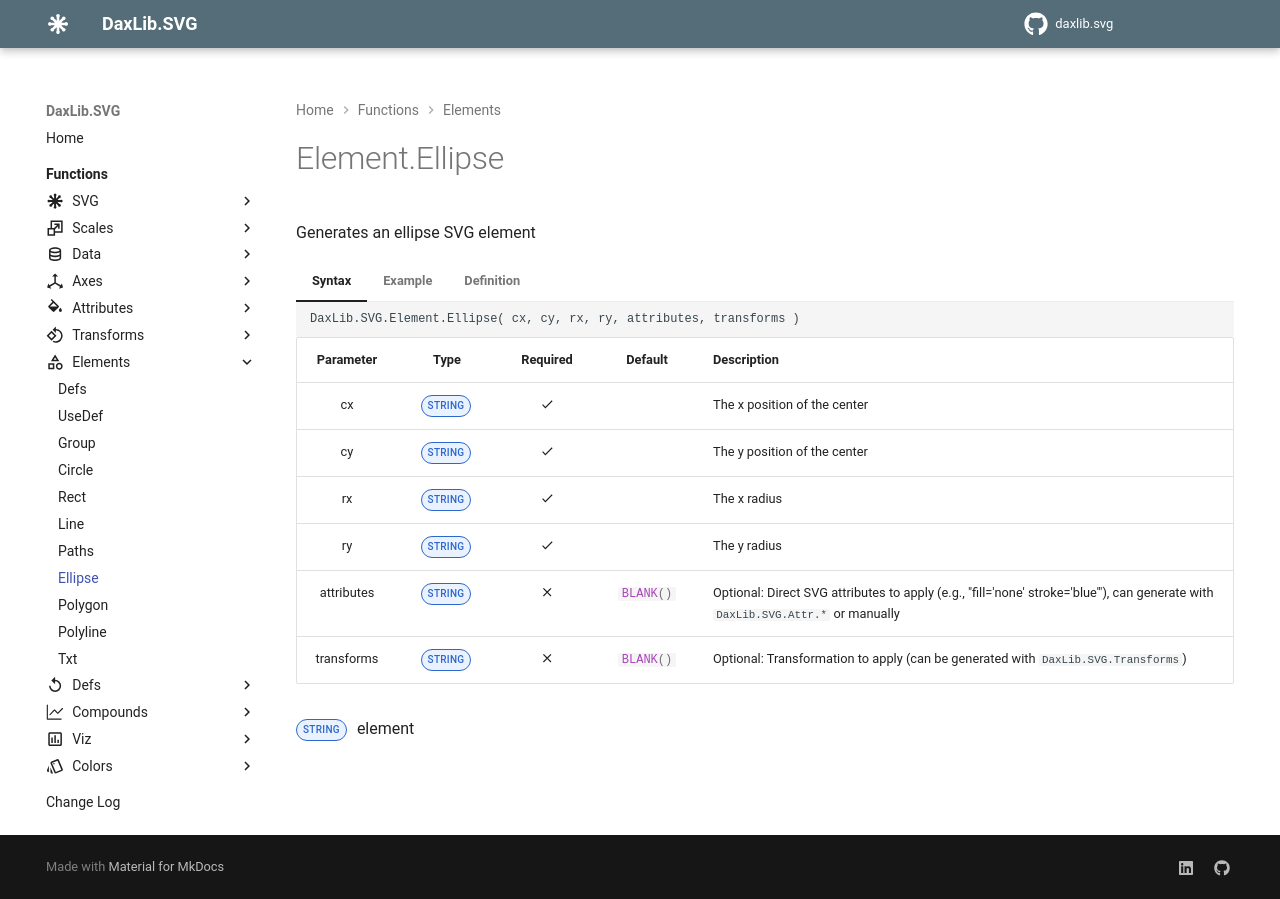

repository: EvaluationContext/daxlib.svg · page: elements/Element.Ellipse/index.html · generator: mkdocs

# Element.Ellipse

Generates an ellipse SVG element

=== "Syntax"

    ```dax
    DaxLib.SVG.Element.Ellipse( cx, cy, rx, ry, attributes, transforms )
    ```

    | Parameter | Type | Required | Default | Description |
    |:---:|:---:|:---:|:---:|---|
    | cx | <span class="type-label string">STRING</span> | :material-check: |  | The x position of the center |
    | cy | <span class="type-label string">STRING</span> | :material-check: |  | The y position of the center |
    | rx | <span class="type-label string">STRING</span> | :material-check: |  | The x radius |
    | ry | <span class="type-label string">STRING</span> | :material-check: |  | The y radius |
    | attributes | <span class="type-label string">STRING</span> | :material-close: | `#!dax BLANK()` | Optional: Direct SVG attributes to apply (e.g., "fill='none' stroke='blue'"), can generate with `DaxLib.SVG.Attr.*` or manually |
    | transforms | <span class="type-label string">STRING</span> | :material-close: | `#!dax BLANK()` | Optional: Transformation to apply (can be generated with `DaxLib.SVG.Transforms`) |

    <span class="type-label string">STRING</span> <ellipse> element

=== "Example"

    ```dax
    DaxLib.SVG.Element.Ellipse(
        "50", 
        "50", 
        "40", 
        "20", 
        DaxLib.SVG.Attr.Shapes("#0078D4", BLANK(), BLANK(), BLANK(), BLANK(), BLANK(), BLANK()), 
        BLANK()
    )
    // Returns: <ellipse cx='50' cy='50' rx='40' ry='20' fill='#0078D4' />
    ```

=== "Definition"

    ```dax
    function 'DaxLib.SVG.Element.Ellipse' =
    		(
    			cx: STRING,
    			cy: STRING,
    			rx: STRING,
    			ry: STRING,
    			attributes: STRING = BLANK(),
    			transforms: STRING = BLANK()
    		) =>
    
    			"<ellipse" &
    			" cx='" & cx & "'" &
    			" cy='" & cy & "'" &
    			" rx='" & rx & "'" &
    			" ry='" & ry & "'" &
    			IF( NOT ISBLANK( attributes ), " " & attributes & " " ) &
    			IF( NOT ISBLANK( transforms ), " transform='" & transforms & "'" ) & 
    			"/>"
    ```
